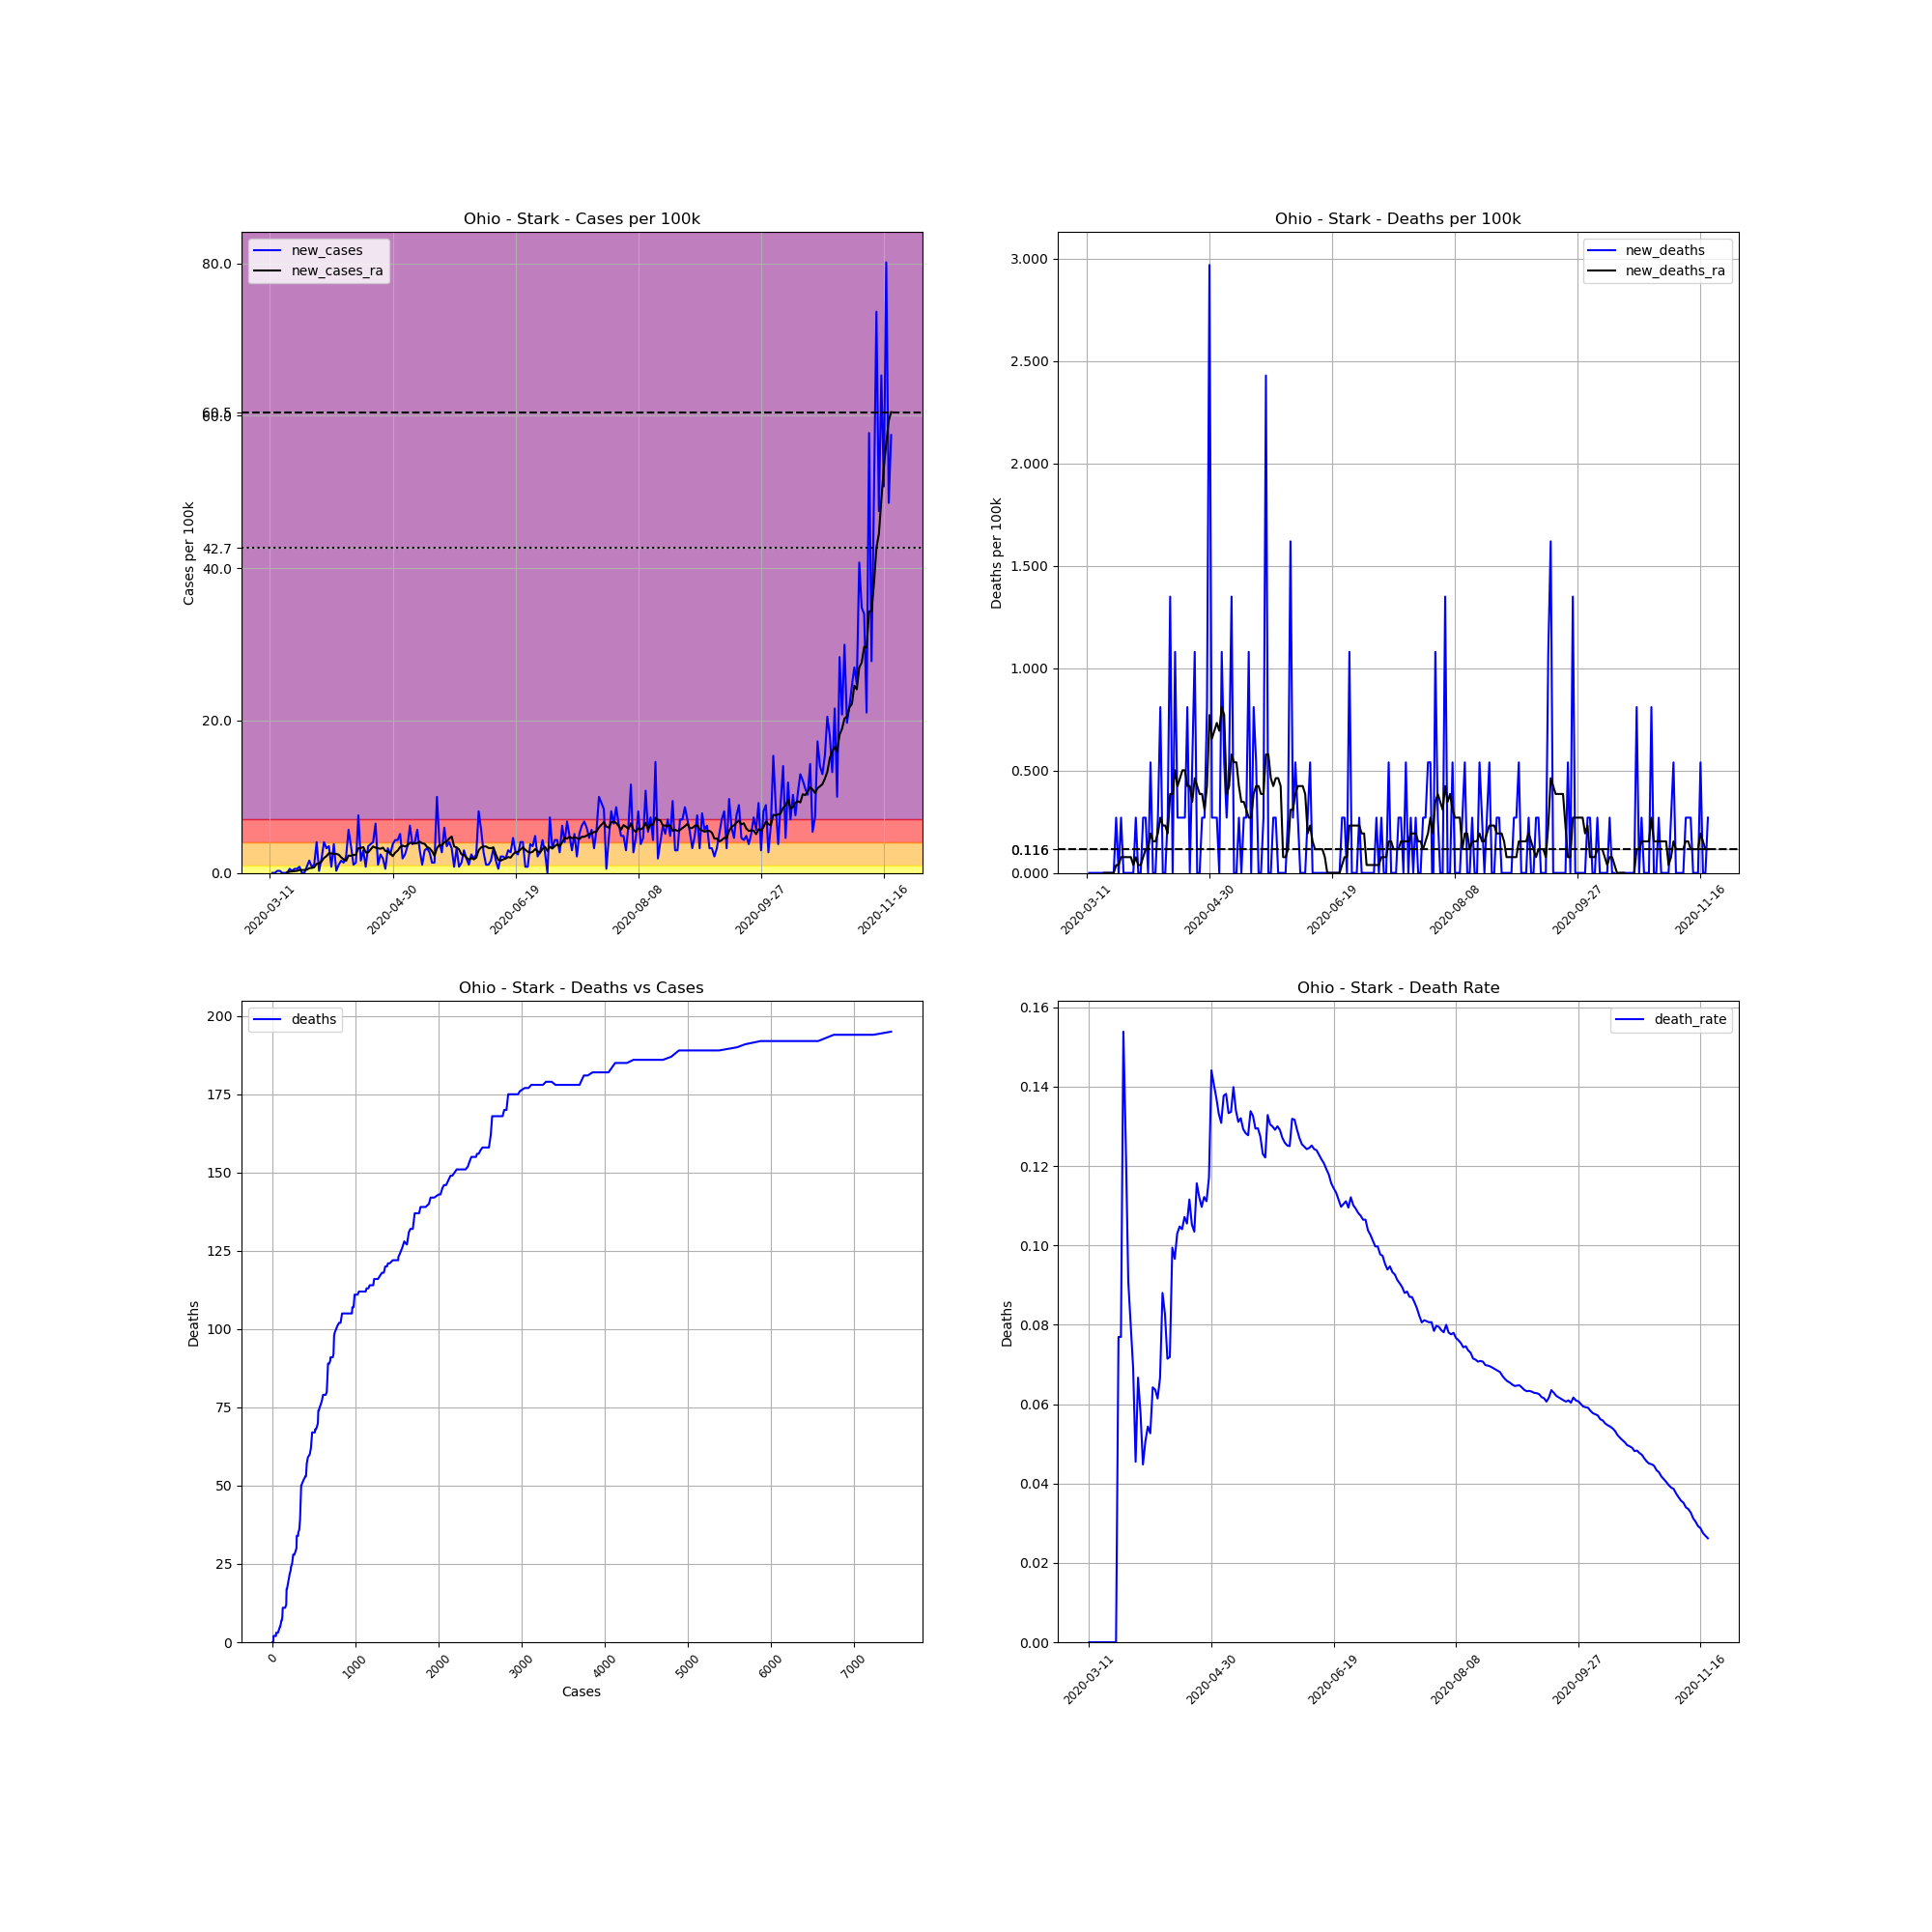

The data file committed next to this chart (first rows):
, date, county, state, fips, cases, deaths, COUNTY, STNAME, CTYNAME, POPESTIMATE2019, cases_per_100k, deaths_per_100k, death_rate, new_cases, new_deaths, new_cases_ra, new_deaths_ra
48384, 2020-03-11, Stark, Ohio, 39151, 1, 0, 151, Ohio, Stark, 370606, 0.2698, 0.0, 0.0, , , , 
48385, 2020-03-12, Stark, Ohio, 39151, 1, 0, 151, Ohio, Stark, 370606, 0.2698, 0.0, 0.0, 0.0, 0.0, , 
48386, 2020-03-13, Stark, Ohio, 39151, 1, 0, 151, Ohio, Stark, 370606, 0.2698, 0.0, 0.0, 0.0, 0.0, , 
48387, 2020-03-14, Stark, Ohio, 39151, 2, 0, 151, Ohio, Stark, 370606, 0.5397, 0.0, 0.0, 0.2698, 0.0, , 
48388, 2020-03-15, Stark, Ohio, 39151, 3, 0, 151, Ohio, Stark, 370606, 0.8095, 0.0, 0.0, 0.2698, 0.0, , 
48389, 2020-03-16, Stark, Ohio, 39151, 3, 0, 151, Ohio, Stark, 370606, 0.8095, 0.0, 0.0, 0.0, 0.0, , 
48390, 2020-03-17, Stark, Ohio, 39151, 3, 0, 151, Ohio, Stark, 370606, 0.8095, 0.0, 0.0, 0.0, 0.0, , 
48391, 2020-03-18, Stark, Ohio, 39151, 3, 0, 151, Ohio, Stark, 370606, 0.8095, 0.0, 0.0, 0.0, 0.0, 0.07709, 0.0
48392, 2020-03-19, Stark, Ohio, 39151, 5, 0, 151, Ohio, Stark, 370606, 1.349, 0.0, 0.0, 0.5397, 0.0, 0.1542, 0.0
48393, 2020-03-20, Stark, Ohio, 39151, 6, 0, 151, Ohio, Stark, 370606, 1.619, 0.0, 0.0, 0.2698, 0.0, 0.1927, 0.0
48394, 2020-03-21, Stark, Ohio, 39151, 8, 0, 151, Ohio, Stark, 370606, 2.159, 0.0, 0.0, 0.5397, 0.0, 0.2313, 0.0
48395, 2020-03-22, Stark, Ohio, 39151, 10, 0, 151, Ohio, Stark, 370606, 2.698, 0.0, 0.0, 0.5397, 0.0, 0.2698, 0.0
48396, 2020-03-23, Stark, Ohio, 39151, 13, 1, 151, Ohio, Stark, 370606, 3.508, 0.2698, 0.07692, 0.8095, 0.2698, 0.3855, 0.03855
48397, 2020-03-24, Stark, Ohio, 39151, 13, 1, 151, Ohio, Stark, 370606, 3.508, 0.2698, 0.07692, 0.0, 0.0, 0.3855, 0.03855
48398, 2020-03-25, Stark, Ohio, 39151, 13, 2, 151, Ohio, Stark, 370606, 3.508, 0.5397, 0.1538, 0.0, 0.2698, 0.3855, 0.07709
48399, 2020-03-26, Stark, Ohio, 39151, 16, 2, 151, Ohio, Stark, 370606, 4.317, 0.5397, 0.125, 0.8095, 0.0, 0.424, 0.07709
48400, 2020-03-27, Stark, Ohio, 39151, 22, 2, 151, Ohio, Stark, 370606, 5.936, 0.5397, 0.09091, 1.619, 0.0, 0.6168, 0.07709
48401, 2020-03-28, Stark, Ohio, 39151, 25, 2, 151, Ohio, Stark, 370606, 6.746, 0.5397, 0.08, 0.8095, 0.0, 0.6553, 0.07709
48402, 2020-03-29, Stark, Ohio, 39151, 29, 2, 151, Ohio, Stark, 370606, 7.825, 0.5397, 0.06897, 1.079, 0.0, 0.7324, 0.07709
48403, 2020-03-30, Stark, Ohio, 39151, 44, 2, 151, Ohio, Stark, 370606, 11.87, 0.5397, 0.04545, 4.047, 0.0, 1.195, 0.03855
48404, 2020-03-31, Stark, Ohio, 39151, 45, 3, 151, Ohio, Stark, 370606, 12.14, 0.8095, 0.06667, 0.2698, 0.2698, 1.234, 0.07709
48405, 2020-04-01, Stark, Ohio, 39151, 52, 3, 151, Ohio, Stark, 370606, 14.03, 0.8095, 0.05769, 1.889, 0.0, 1.503, 0.03855
48406, 2020-04-02, Stark, Ohio, 39151, 67, 3, 151, Ohio, Stark, 370606, 18.08, 0.8095, 0.04478, 4.047, 0.0, 1.966, 0.03855
48407, 2020-04-03, Stark, Ohio, 39151, 79, 4, 151, Ohio, Stark, 370606, 21.32, 1.079, 0.05063, 3.238, 0.2698, 2.197, 0.07709
48408, 2020-04-04, Stark, Ohio, 39151, 92, 5, 151, Ohio, Stark, 370606, 24.82, 1.349, 0.05435, 3.508, 0.2698, 2.583, 0.1156
48409, 2020-04-05, Stark, Ohio, 39151, 95, 5, 151, Ohio, Stark, 370606, 25.63, 1.349, 0.05263, 0.8095, 0.0, 2.544, 0.1156
48410, 2020-04-06, Stark, Ohio, 39151, 109, 7, 151, Ohio, Stark, 370606, 29.41, 1.889, 0.06422, 3.778, 0.5397, 2.506, 0.1927
48411, 2020-04-07, Stark, Ohio, 39151, 110, 7, 151, Ohio, Stark, 370606, 29.68, 1.889, 0.06364, 0.2698, 0.0, 2.506, 0.1542
48412, 2020-04-08, Stark, Ohio, 39151, 114, 7, 151, Ohio, Stark, 370606, 30.76, 1.889, 0.0614, 1.079, 0.0, 2.39, 0.1542
48413, 2020-04-09, Stark, Ohio, 39151, 120, 8, 151, Ohio, Stark, 370606, 32.38, 2.159, 0.06667, 1.619, 0.2698, 2.043, 0.1927
48414, 2020-04-10, Stark, Ohio, 39151, 125, 11, 151, Ohio, Stark, 370606, 33.73, 2.968, 0.088, 1.349, 0.8095, 1.773, 0.2698
48415, 2020-04-11, Stark, Ohio, 39151, 133, 11, 151, Ohio, Stark, 370606, 35.89, 2.968, 0.08271, 2.159, 0.0, 1.58, 0.2313
48416, 2020-04-12, Stark, Ohio, 39151, 154, 11, 151, Ohio, Stark, 370606, 41.55, 2.968, 0.07143, 5.666, 0.0, 2.274, 0.2313
48417, 2020-04-13, Stark, Ohio, 39151, 167, 12, 151, Ohio, Stark, 370606, 45.06, 3.238, 0.07186, 3.508, 0.2698, 2.236, 0.1927
48418, 2020-04-14, Stark, Ohio, 39151, 171, 17, 151, Ohio, Stark, 370606, 46.14, 4.587, 0.09942, 1.079, 1.349, 2.351, 0.3855
48419, 2020-04-15, Stark, Ohio, 39151, 176, 17, 151, Ohio, Stark, 370606, 47.49, 4.587, 0.09659, 1.349, 0.0, 2.39, 0.3855
48420, 2020-04-16, Stark, Ohio, 39151, 204, 21, 151, Ohio, Stark, 370606, 55.04, 5.666, 0.1029, 7.555, 1.079, 3.238, 0.5011
48421, 2020-04-17, Stark, Ohio, 39151, 210, 22, 151, Ohio, Stark, 370606, 56.66, 5.936, 0.1048, 1.619, 0.2698, 3.276, 0.424
48422, 2020-04-18, Stark, Ohio, 39151, 221, 23, 151, Ohio, Stark, 370606, 59.63, 6.206, 0.1041, 2.968, 0.2698, 3.392, 0.4626
48423, 2020-04-19, Stark, Ohio, 39151, 224, 24, 151, Ohio, Stark, 370606, 60.44, 6.476, 0.1071, 0.8095, 0.2698, 2.698, 0.5011
48424, 2020-04-20, Stark, Ohio, 39151, 237, 25, 151, Ohio, Stark, 370606, 63.95, 6.746, 0.1055, 3.508, 0.2698, 2.698, 0.5011
48425, 2020-04-21, Stark, Ohio, 39151, 251, 28, 151, Ohio, Stark, 370606, 67.73, 7.555, 0.1116, 3.778, 0.8095, 3.084, 0.424
48426, 2020-04-22, Stark, Ohio, 39151, 266, 28, 151, Ohio, Stark, 370606, 71.77, 7.555, 0.1053, 4.047, 0.0, 3.469, 0.424
48427, 2020-04-23, Stark, Ohio, 39151, 290, 30, 151, Ohio, Stark, 370606, 78.25, 8.095, 0.1034, 6.476, 0.5397, 3.315, 0.3469
48428, 2020-04-24, Stark, Ohio, 39151, 294, 34, 151, Ohio, Stark, 370606, 79.33, 9.174, 0.1156, 1.079, 1.079, 3.238, 0.4626
48429, 2020-04-25, Stark, Ohio, 39151, 303, 34, 151, Ohio, Stark, 370606, 81.76, 9.174, 0.1122, 2.428, 0.0, 3.161, 0.424
48430, 2020-04-26, Stark, Ohio, 39151, 310, 34, 151, Ohio, Stark, 370606, 83.65, 9.174, 0.1097, 1.889, 0.0, 3.315, 0.3855
48431, 2020-04-27, Stark, Ohio, 39151, 312, 35, 151, Ohio, Stark, 370606, 84.19, 9.444, 0.1122, 0.5397, 0.2698, 2.891, 0.3855
48432, 2020-04-28, Stark, Ohio, 39151, 324, 36, 151, Ohio, Stark, 370606, 87.42, 9.714, 0.1111, 3.238, 0.2698, 2.814, 0.3084
48433, 2020-04-29, Stark, Ohio, 39151, 333, 39, 151, Ohio, Stark, 370606, 89.85, 10.52, 0.1171, 2.428, 0.8095, 2.583, 0.424
48434, 2020-04-30, Stark, Ohio, 39151, 347, 50, 151, Ohio, Stark, 370606, 93.63, 13.49, 0.1441, 3.778, 2.968, 2.197, 0.7709
48435, 2020-05-01, Stark, Ohio, 39151, 363, 51, 151, Ohio, Stark, 370606, 97.95, 13.76, 0.1405, 4.317, 0.2698, 2.66, 0.6553
48436, 2020-05-02, Stark, Ohio, 39151, 379, 52, 151, Ohio, Stark, 370606, 102.3, 14.03, 0.1372, 4.317, 0.2698, 2.93, 0.6938
48437, 2020-05-03, Stark, Ohio, 39151, 398, 53, 151, Ohio, Stark, 370606, 107.4, 14.3, 0.1332, 5.127, 0.2698, 3.392, 0.7324
48438, 2020-05-04, Stark, Ohio, 39151, 405, 53, 151, Ohio, Stark, 370606, 109.3, 14.3, 0.1309, 1.889, 0.0, 3.585, 0.6938
48439, 2020-05-05, Stark, Ohio, 39151, 414, 57, 151, Ohio, Stark, 370606, 111.7, 15.38, 0.1377, 2.428, 1.079, 3.469, 0.8095
48440, 2020-05-06, Stark, Ohio, 39151, 427, 59, 151, Ohio, Stark, 370606, 115.2, 15.92, 0.1382, 3.508, 0.5397, 3.623, 0.7709
48441, 2020-05-07, Stark, Ohio, 39151, 450, 60, 151, Ohio, Stark, 370606, 121.4, 16.19, 0.1333, 6.206, 0.2698, 3.97, 0.3855
48442, 2020-05-08, Stark, Ohio, 39151, 464, 62, 151, Ohio, Stark, 370606, 125.2, 16.73, 0.1336, 3.778, 0.5397, 3.893, 0.424
48443, 2020-05-09, Stark, Ohio, 39151, 479, 67, 151, Ohio, Stark, 370606, 129.2, 18.08, 0.1399, 4.047, 1.349, 3.855, 0.5782
... 194 more rows
